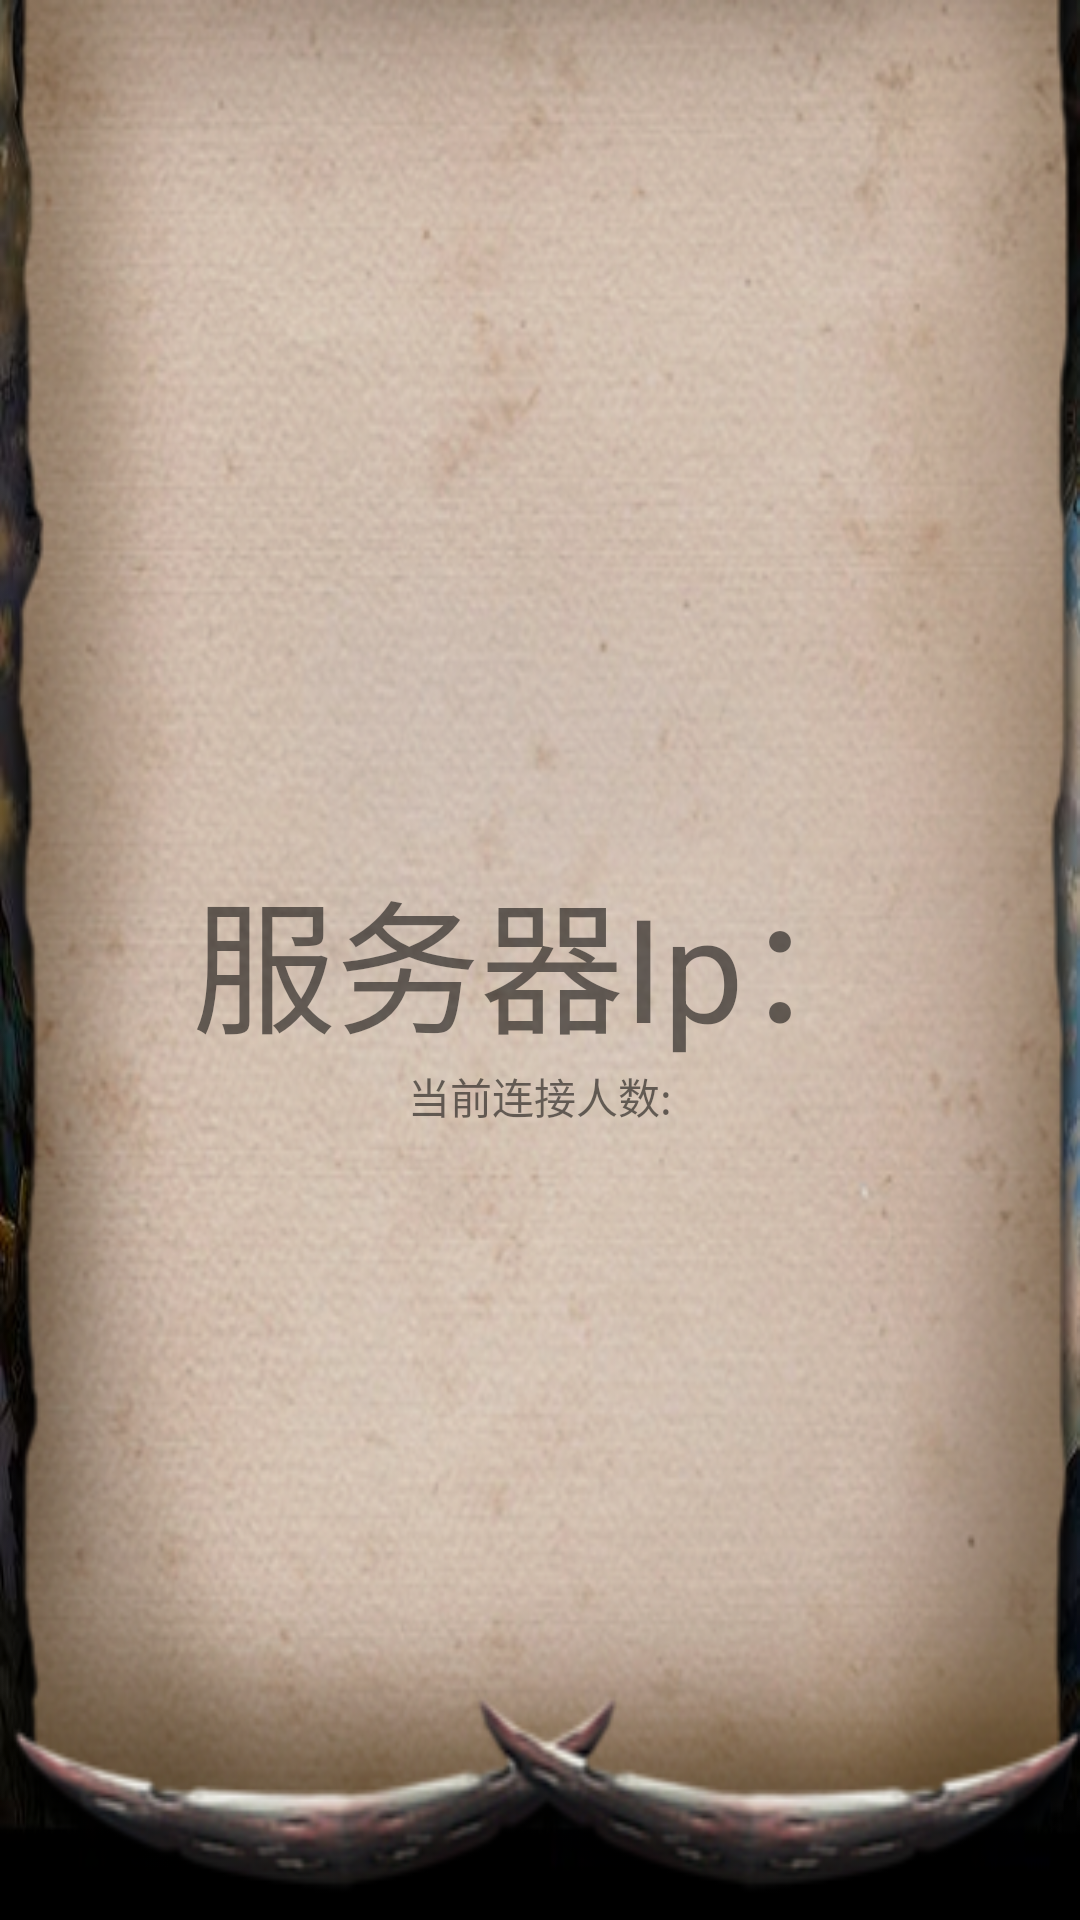

Write the Android layout XML for this screen, with the resource values it uses.
<!-- AndroidManifest.xml: application theme AppTheme -->
<!-- res/layout/activity_launch.xml -->
<?xml version="1.0" encoding="utf-8"?>
<RelativeLayout xmlns:android="http://schemas.android.com/apk/res/android"
    xmlns:app="http://schemas.android.com/apk/res-auto"
    xmlns:tools="http://schemas.android.com/tools"
    android:layout_width="match_parent"
    android:layout_height="match_parent"
    android:background="@mipmap/img_tv_background"
    tools:context="com.rongyan.tvosworlfkillserver.LaunchActivity">

    <RelativeLayout
        android:layout_width="match_parent"
        android:layout_height="match_parent"
        android:background="@mipmap/img_background_no_title">
        <TextView
            android:id="@+id/tv_server_ip"
            android:layout_width="match_parent"
            android:layout_height="wrap_content"
            android:layout_centerInParent="true"
            android:textSize="48sp"
            android:text="服务器Ip："
            android:gravity="center"/>

        <TextView
            android:id="@+id/tv_connected_player"
            android:layout_width="match_parent"
            android:layout_height="wrap_content"
            android:layout_below="@+id/tv_server_ip"
            android:text="当前连接人数:"
            android:gravity="center"/>
    </RelativeLayout>

</RelativeLayout>
<!-- resources referenced by this layout -->
<resources>
  <!-- mipmap img_background_no_title: png bitmap (mipmap-xxhdpi, 294679 bytes) -->
  <!-- mipmap img_tv_background: jpg bitmap (mipmap-xxhdpi, 58419 bytes) -->
  <style name="AppTheme" parent="Theme.AppCompat.Light.NoActionBar">
          
          <item name="colorPrimary">@color/colorPrimary</item>
          <item name="colorPrimaryDark">@color/colorPrimaryDark</item>
          <item name="colorAccent">@color/colorAccent</item>
          <item name="android:screenOrientation">landscape</item>
          <item name="android:windowTranslucentStatus">true</item>
      </style>
  <color name="colorPrimary">#3F51B5</color>
  <color name="colorPrimaryDark">#303F9F</color>
  <color name="colorAccent">#FF4081</color>
</resources>
